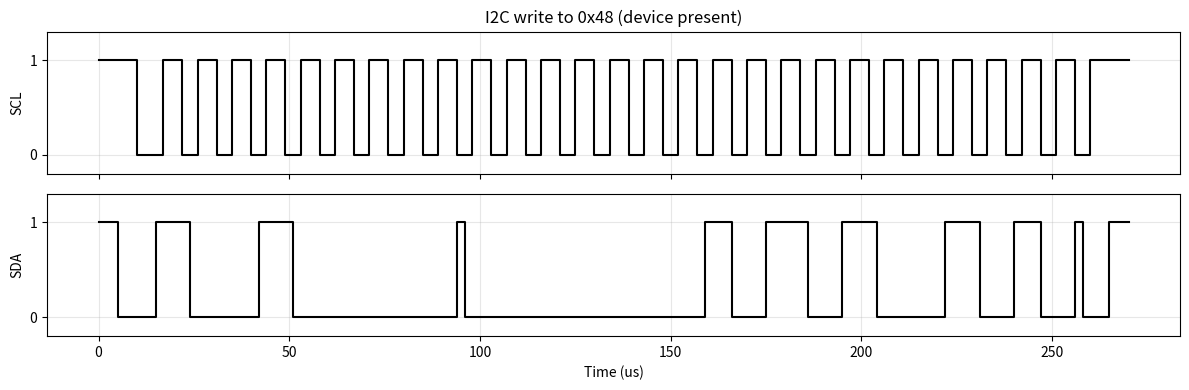
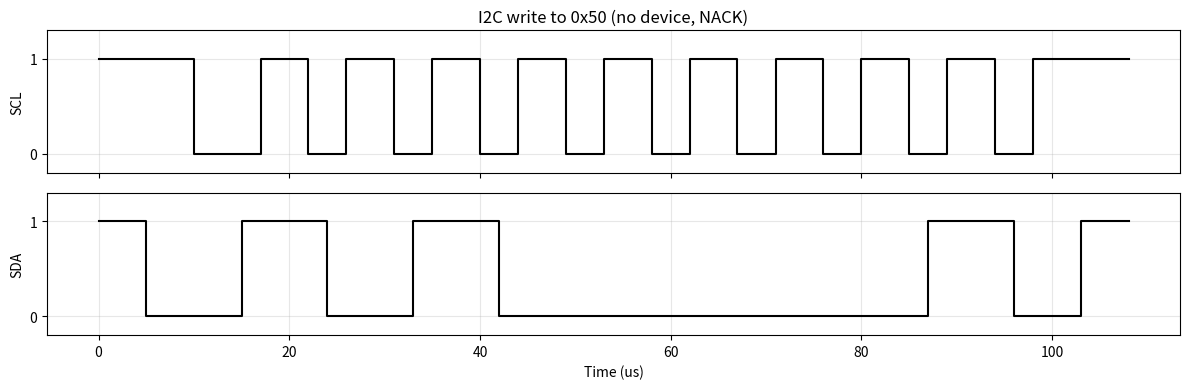

The matplotlib source for these figures, in order:
import matplotlib.pyplot as plt

HALF = 5   # microseconds per half clock


class Bus:
    """Open-drain bus: a line is HIGH only if nobody is pulling it LOW."""

    def __init__(self):
        self.t = 0                    # time in microseconds
        self.pulling_low = {}         # (device, line) -> True if that device pulls the line low
        self.devices = []
        self.busy = False
        self.log = []                 # (time, sda, scl) every time something changes
        self.record()

    def level(self, line):
        for (device, ln), low in self.pulling_low.items():
            if ln == line and low:
                return 0
        return 1

    def sda(self):
        return self.level("sda")

    def scl(self):
        return self.level("scl")

    def record(self):
        self.log.append((self.t, self.sda(), self.scl()))

    def drive(self, device, line, level):
        """level 0 = pull the line low, level 1 = let go of the line."""
        self.pulling_low[(device, line)] = (level == 0)
        self.record()
        if not self.busy:
            self.busy = True
            for d in self.devices:
                d.on_change(self)
            self.busy = False

    def wait(self, us):
        self.t += us
        self.record()


class Slave:
    """A simple I2C slave that only accepts writes."""

    def __init__(self, bus, address):
        self.address = address
        self.phase = "IDLE"           # IDLE, BITS, ACK_PENDING, ACK
        self.is_addr = False
        self.bits = []
        self.byte = 0
        self.received = []
        self.prev_sda = 1
        self.prev_scl = 1
        bus.devices.append(self)

    def on_change(self, bus):
        sda, scl = bus.sda(), bus.scl()

        if scl == 1 and self.prev_scl == 1 and sda != self.prev_sda:
            if sda == 0:                                  # START: SDA falls while SCL is high
                self.phase, self.is_addr, self.bits = "BITS", True, []
            else:                                         # STOP: SDA rises while SCL is high
                self.phase = "IDLE"

        elif scl == 1 and self.prev_scl == 0:             # SCL rising edge: sample a bit
            if self.phase == "BITS":
                self.bits.append(sda)
                if len(self.bits) == 8:
                    self.byte = int("".join(str(b) for b in self.bits), 2)
                    self.phase = "ACK_PENDING"

        elif scl == 0 and self.prev_scl == 1:             # SCL falling edge
            if self.phase == "ACK_PENDING":
                if self.is_addr:
                    ack = (self.byte >> 1) == self.address and (self.byte & 1) == 0
                else:
                    ack = True
                    self.received.append(self.byte)
                if ack:
                    bus.drive("slave", "sda", 0)          # pull SDA low = ACK
                    self.phase = "ACK"
                else:
                    self.phase = "IDLE"                   # NACK: ignore everything until next START
            elif self.phase == "ACK":
                bus.drive("slave", "sda", 1)              # release SDA after the ACK clock
                self.phase, self.bits, self.is_addr = "BITS", [], False

        self.prev_sda, self.prev_scl = bus.sda(), bus.scl()


# ---------- Bit-banged master ----------
def i2c_start(bus):
    bus.drive("master", "sda", 1)
    bus.drive("master", "scl", 1)
    bus.wait(HALF)
    bus.drive("master", "sda", 0)
    bus.wait(HALF)
    bus.drive("master", "scl", 0)
    bus.wait(HALF)


def i2c_write_bit(bus, bit):
    bus.drive("master", "sda", bit)
    bus.wait(2)
    bus.drive("master", "scl", 1)
    bus.wait(HALF)
    bus.drive("master", "scl", 0)
    bus.wait(2)


def i2c_read_ack(bus):
    bus.drive("master", "sda", 1)          # let go of SDA so the slave can pull it low
    bus.wait(2)
    bus.drive("master", "scl", 1)
    bus.wait(2)
    ack = (bus.sda() == 0)                 # low = ACK, high = NACK
    bus.wait(HALF - 2)
    bus.drive("master", "scl", 0)
    bus.wait(2)
    return ack


def i2c_write_byte(bus, byte):
    for i in range(7, -1, -1):
        i2c_write_bit(bus, (byte >> i) & 1)
    return i2c_read_ack(bus)


def i2c_stop(bus):
    bus.drive("master", "sda", 0)
    bus.wait(2)
    bus.drive("master", "scl", 1)
    bus.wait(HALF)
    bus.drive("master", "sda", 1)
    bus.wait(HALF)


def i2c_write(bus, addr7, data):
    i2c_start(bus)
    ok = i2c_write_byte(bus, (addr7 << 1) | 0)
    if ok:
        for b in data:
            ok = i2c_write_byte(bus, b)
            if not ok:
                break
    i2c_stop(bus)
    return ok


def run(addr7, data):
    bus = Bus()
    slave = Slave(bus, 0x48)
    ok = i2c_write(bus, addr7, data)
    return bus, slave, ok


def plot_bus(bus, title, filename):
    t = [r[0] for r in bus.log]
    sda = [r[1] for r in bus.log]
    scl = [r[2] for r in bus.log]
    fig, (ax1, ax2) = plt.subplots(2, 1, sharex=True, figsize=(12, 4))
    ax1.step(t, scl, where="post", color="black")
    ax1.set_ylabel("SCL")
    ax1.set_title(title)
    ax2.step(t, sda, where="post", color="black")
    ax2.set_ylabel("SDA")
    ax2.set_xlabel("Time (us)")
    for ax in (ax1, ax2):
        ax.set_ylim(-0.2, 1.3)
        ax.set_yticks([0, 1])
        ax.grid(True, alpha=0.3)
    plt.tight_layout()
    plt.savefig(filename, dpi=150)


if __name__ == "__main__":
    bus1, slave1, ok1 = run(0x48, [0x01, 0xA5])
    print(f"Address 0x48: ACK = {ok1}, slave got {[hex(b) for b in slave1.received]}, took {bus1.t} us")

    bus2, slave2, ok2 = run(0x50, [0x01, 0xA5])
    print(f"Address 0x50: ACK = {ok2}, slave got {[hex(b) for b in slave2.received]}, took {bus2.t} us")

    plot_bus(bus1, "I2C write to 0x48 (device present)", "day1_ack.png")
    plot_bus(bus2, "I2C write to 0x50 (no device, NACK)", "day1_nack.png")
    plt.show()
